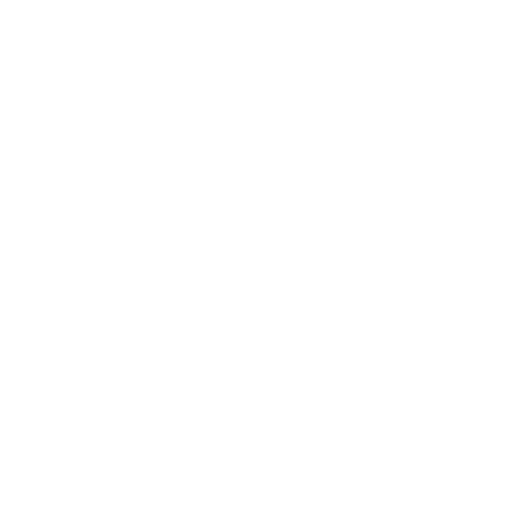
t = 0.00 s
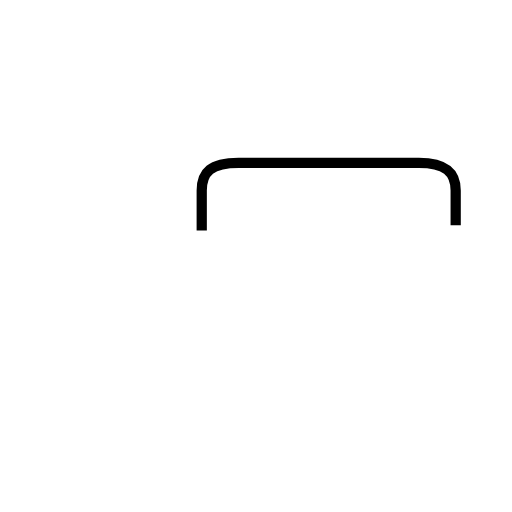
t = 1.06 s
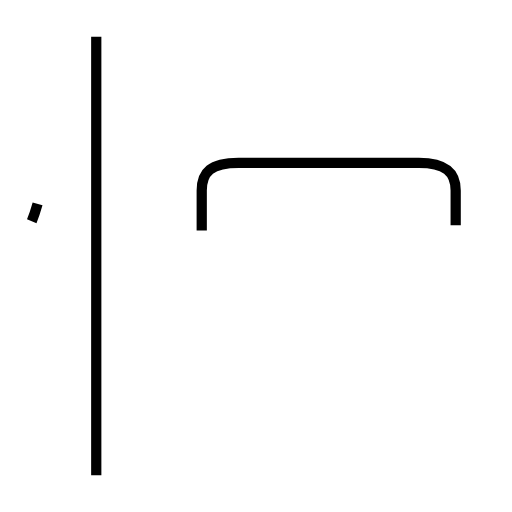
t = 2.40 s
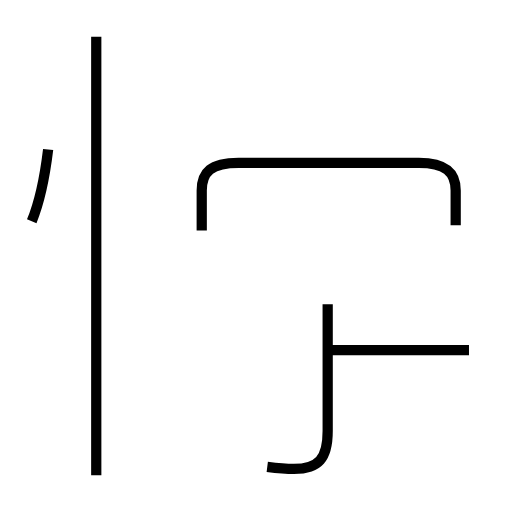
t = 3.61 s
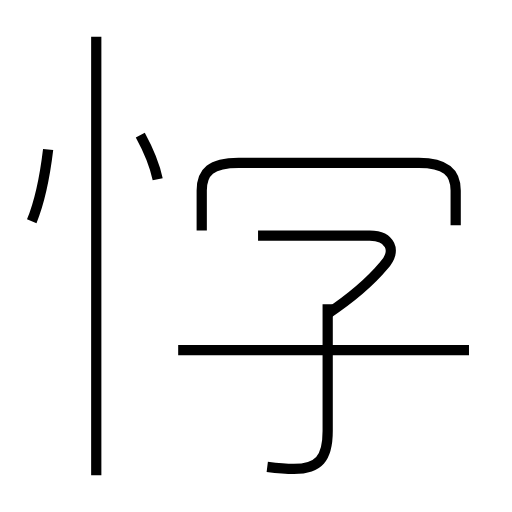
t = 4.86 s
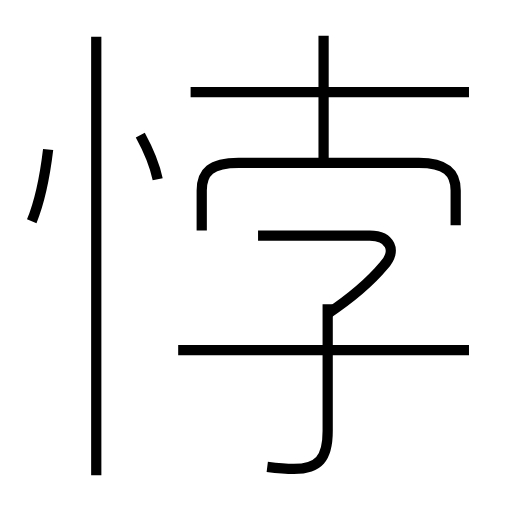
t = 6.04 s

The animated SVG that drew these frames (rendered in a browser with its animation timeline set to each time). Animation: 9 SMIL elements (animate=9); one cycle of 6.04 s.

<?xml version='1.0' encoding='utf-8'?>
<svg viewBox="0.0 -6.0 50.0 50.0" version="1.1" xmlns="http://www.w3.org/2000/svg"><rect x="-1000" y="-1000" width="2000" height="2000" stroke="white" fill="white" /><g style="fill:none;stroke:#000000;stroke-width:1"><path d="M 44.5 -22.0 L 44.5 -25.4 C 44.5 -27.2 43.5 -28.1 40.9 -28.1 L 23.3 -28.1 C 20.6 -28.1 19.7 -27.2 19.7 -25.4 L 19.7 -21.5 " transform="translate(0.0 38.0)" stroke-dasharray="35.27277075638466" stroke-dashoffset="35.27277075638466"><animate attributeName="stroke-dashoffset" from="35.27277075638466" to="0" dur="1.0581831226915397s" begin="0s; anim_end.end" fill="freeze" id="anim0" /></path><path d="M 9.4 2.4 L 9.4 -40.4 " transform="translate(0.0 38.0)" stroke-dasharray="42.8" stroke-dashoffset="42.8"><animate attributeName="stroke-dashoffset" from="42.8" to="0" dur="1.2839999999999998s" begin="anim0.end" fill="freeze" id="anim1" /></path><path d="M 3.1 -22.4 C 3.8 -24.1 4.4 -26.9 4.7 -29.4 " transform="translate(0.0 38.0)" stroke-dasharray="7.198522233494235" stroke-dashoffset="7.198522233494235"><animate attributeName="stroke-dashoffset" from="7.198522233494235" to="0" dur="0.21595566700482705s" begin="anim1.end" fill="freeze" id="anim2" /></path><path d="M 26.1 1.6 C 26.9 1.7 27.9 1.8 28.7 1.8 C 31.1 1.8 32.0 0.8 32.0 -1.9 L 32.0 -14.3 " transform="translate(0.0 38.0)" stroke-dasharray="20.79961902809506" stroke-dashoffset="20.79961902809506"><animate attributeName="stroke-dashoffset" from="20.79961902809506" to="0" dur="0.6239885708428518s" begin="anim2.end" fill="freeze" id="anim3" /></path><path d="M 45.8 -9.8 L 17.4 -9.8 " transform="translate(0.0 38.0)" stroke-dasharray="28.4" stroke-dashoffset="28.4"><animate attributeName="stroke-dashoffset" from="28.4" to="0" dur="0.852s" begin="anim3.end" fill="freeze" id="anim4" /></path><path d="M 15.4 -26.5 C 15.1 -27.9 14.3 -29.7 13.7 -30.8 " transform="translate(0.0 38.0)" stroke-dasharray="4.63709504759617" stroke-dashoffset="4.63709504759617"><animate attributeName="stroke-dashoffset" from="4.63709504759617" to="0" dur="0.1391128514278851s" begin="anim4.end" fill="freeze" id="anim5" /></path><path d="M 31.9 -13.3 C 34.0 -14.7 36.0 -16.3 37.5 -18.1 C 38.8 -19.5 38.1 -21.0 36.1 -21.0 L 25.2 -21.0 " transform="translate(0.0 38.0)" stroke-dasharray="22.739303695212783" stroke-dashoffset="22.739303695212783"><animate attributeName="stroke-dashoffset" from="22.739303695212783" to="0" dur="0.6821791108563835s" begin="anim5.end" fill="freeze" id="anim6" /></path><path d="M 31.6 -28.1 L 31.6 -40.5 " transform="translate(0.0 38.0)" stroke-dasharray="12.399999999999999" stroke-dashoffset="12.399999999999999"><animate attributeName="stroke-dashoffset" from="12.399999999999999" to="0" dur="0.37199999999999994s" begin="anim6.end" fill="freeze" id="anim7" /></path><path d="M 45.8 -35.0 L 18.6 -35.0" transform="translate(0.0 38.0)" stroke-dasharray="27.199999999999996" stroke-dashoffset="27.199999999999996"><animate attributeName="stroke-dashoffset" from="27.199999999999996" to="0" dur="0.8159999999999998s" begin="anim7.end" fill="freeze" id="anim_end" /></path></g></svg>
